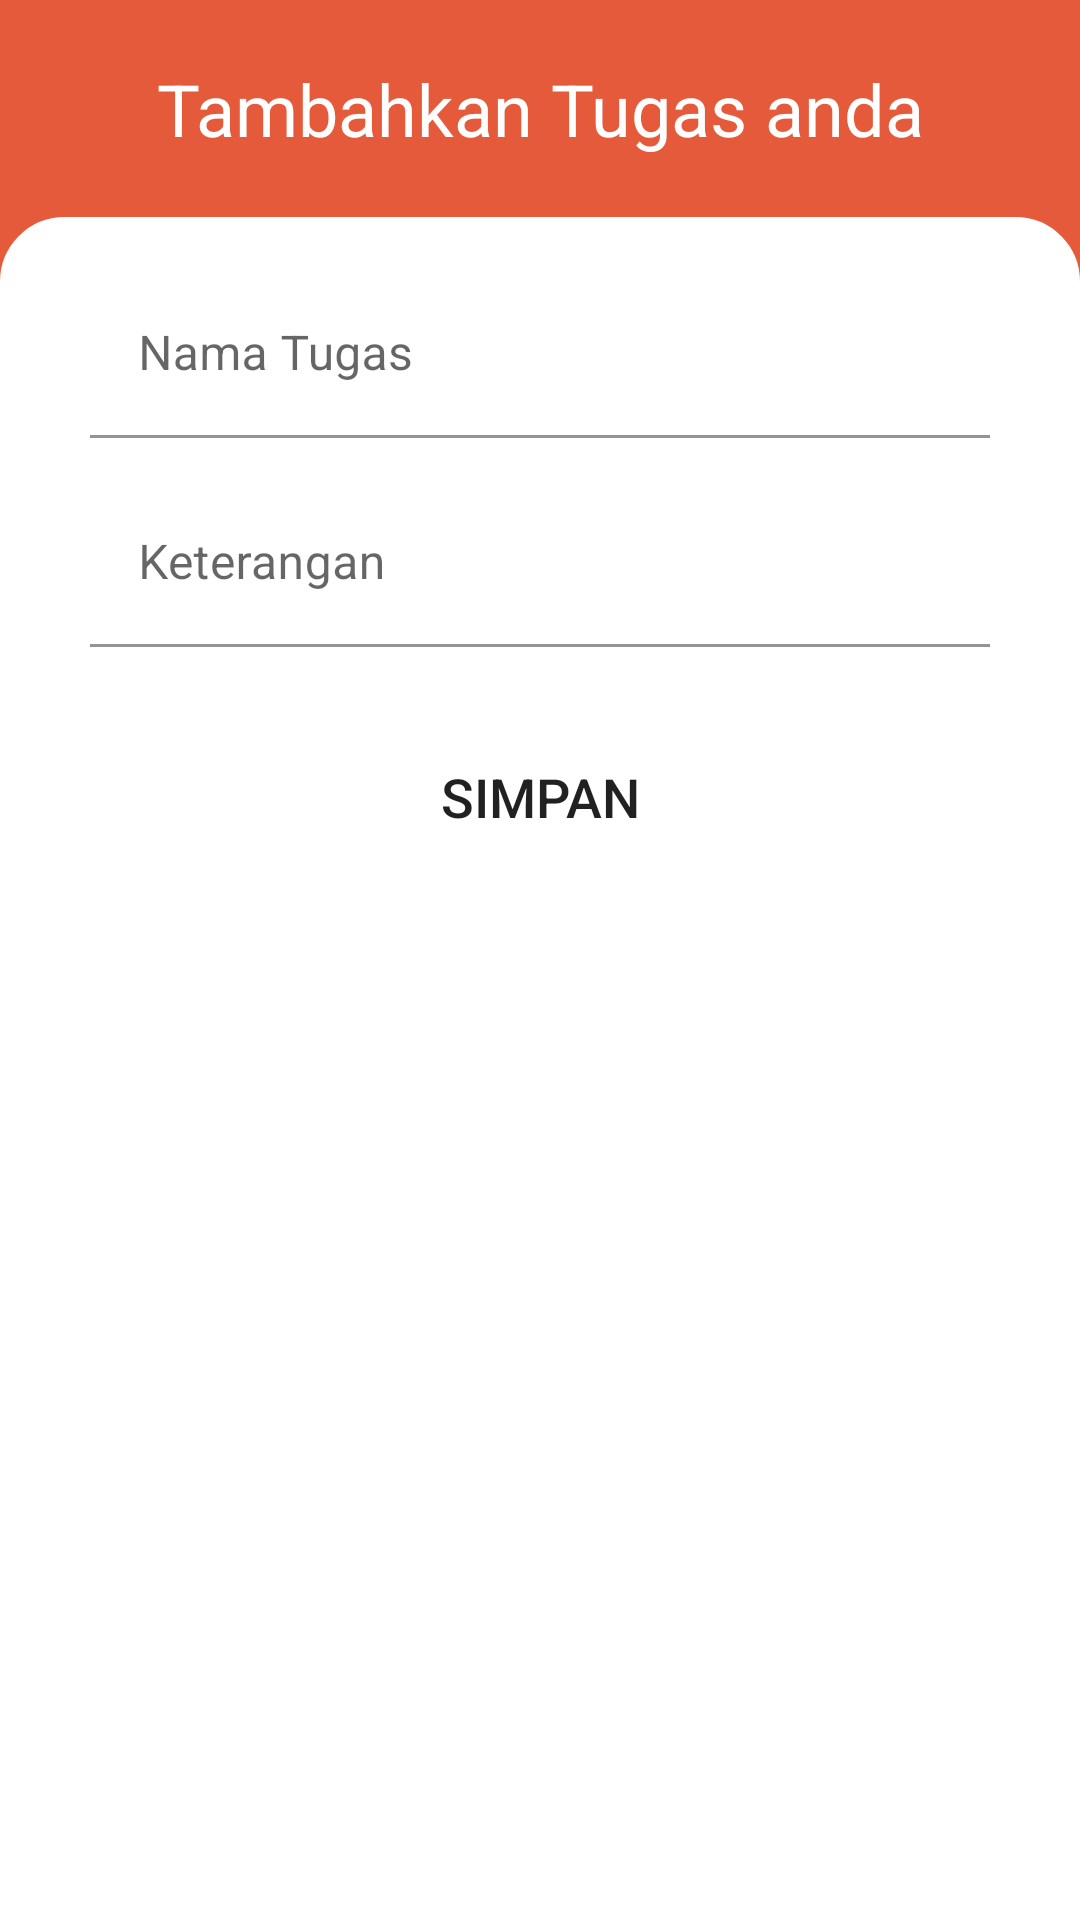

Android layout source for this screen:
<!-- AndroidManifest.xml: application theme Theme.DoIT -->
<!-- res/layout/activity_tambah.xml -->
<?xml version="1.0" encoding="utf-8"?>
<RelativeLayout xmlns:android="http://schemas.android.com/apk/res/android"
    xmlns:tools="http://schemas.android.com/tools"
    android:layout_width="match_parent"
    android:layout_height="match_parent"
    tools:context=".TambahActivity"
    android:background="@color/orange">

    <RelativeLayout
        android:id="@+id/judul"
        android:layout_width="match_parent"
        android:layout_height="wrap_content">
        <TextView
            android:layout_width="match_parent"
            android:layout_height="wrap_content"
            android:text="@string/tambahkan_tugas_anda"
            android:layout_marginTop="20dp"
            android:layout_marginBottom="20dp"
            android:textSize="24sp"
            android:textColor="@color/white"
            android:gravity="center"/>
    </RelativeLayout>

    <RelativeLayout
        android:layout_width="wrap_content"
        android:layout_height="match_parent"
        android:layout_below="@id/judul"
        android:background="@drawable/roundedbg">

        <LinearLayout
            android:layout_width="match_parent"
            android:layout_height="wrap_content"
            android:orientation="vertical"
            tools:ignore="UselessParent">

            <com.google.android.material.textfield.TextInputLayout
                android:layout_width="match_parent"
                android:layout_height="wrap_content"
                android:layout_marginTop="18dp"
                android:layout_marginStart="30dp"
                android:layout_marginEnd="30dp">

                <EditText
                    android:id="@+id/todo"
                    android:background="@color/white"
                    android:layout_width="match_parent"
                    android:layout_height="wrap_content"
                    android:hint="@string/nama_tugas"
                    android:inputType="text"
                    android:autofillHints="" />
            </com.google.android.material.textfield.TextInputLayout>
            <com.google.android.material.textfield.TextInputLayout
                android:layout_width="match_parent"
                android:layout_height="wrap_content"
                android:layout_marginTop="14dp"
                android:layout_marginStart="30dp"
                android:layout_marginEnd="30dp">
                <EditText
                    android:id="@+id/komentar"
                    android:layout_width="match_parent"
                    android:layout_height="wrap_content"
                    android:background="@color/white"
                    android:hint="@string/keterangan"
                    android:autofillHints=""
                    android:inputType="text" />
            </com.google.android.material.textfield.TextInputLayout>

            <Button
                android:id="@+id/btn_save"
                android:layout_width="match_parent"
                android:layout_height="64dp"
                android:text="@string/simpan"
                android:textSize="18sp"
                android:background="@drawable/rounded"
                android:layout_marginTop="18dp"
                android:layout_marginLeft="30dp"
                android:layout_marginRight="30dp"/>
        </LinearLayout>
    </RelativeLayout>

</RelativeLayout>
<!-- resources referenced by this layout -->
<resources>
  <color name="orange">#E55A3B</color>
  <color name="white">#FFFFFFFF</color>
  <!-- drawable roundedbg (drawable) -->
  <?xml version="1.0" encoding="utf-8"?>
  <selector xmlns:android="http://schemas.android.com/apk/res/android">
      <item>
          <shape android:shape="rectangle">
  
              <solid android:color="@color/white"/>
  
              <stroke
                  android:color="@color/white"
                  android:width="3dp"/>
              <corners
                  android:radius="20dp"
                  android:bottomLeftRadius="0dp"
                  android:bottomRightRadius="0dp"/>
  
          </shape>
      </item>
  </selector>
  <string name="keterangan">Keterangan</string>
  <string name="nama_tugas">Nama Tugas</string>
  <string name="simpan">Simpan</string>
  <string name="tambahkan_tugas_anda">Tambahkan Tugas anda</string>
  <style name="Theme.DoIT" parent="Theme.MaterialComponents.DayNight.NoActionBar">
          
          <item name="colorPrimary">@color/orange</item>
          <item name="colorPrimaryVariant">@color/orange</item>
          <item name="colorOnPrimary">@color/white</item>
          
          <item name="colorSecondary">@color/teal_200</item>
          <item name="colorSecondaryVariant">@color/teal_700</item>
          <item name="colorOnSecondary">@color/black</item>
          
          <item name="android:statusBarColor" tools:targetApi="l">?attr/colorPrimaryVariant</item>
          
      </style>
  <color name="teal_200">#FF03DAC5</color>
  <color name="teal_700">#FF018786</color>
  <color name="black">#FF000000</color>
</resources>
